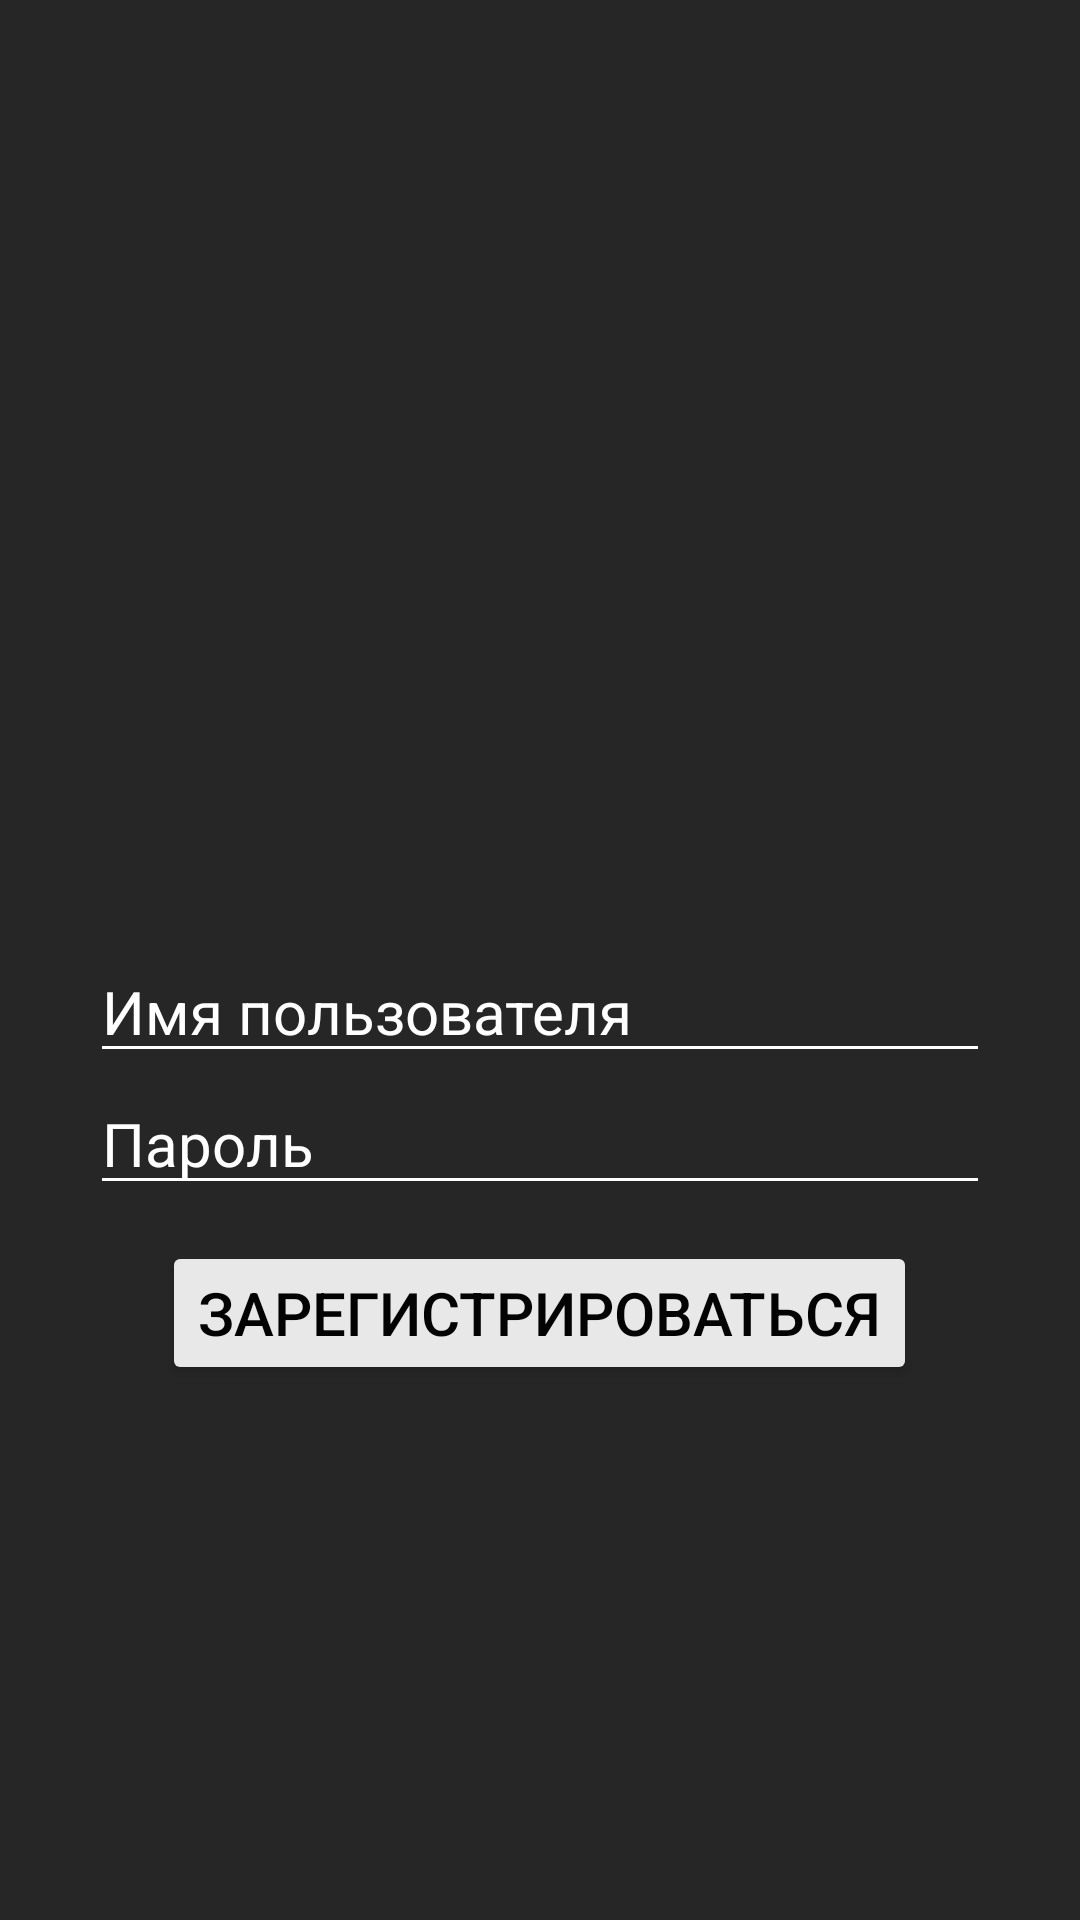

Reconstruct the res/layout file that produces this screen, plus the resources it refers to.
<!-- AndroidManifest.xml: application theme Theme.МойБанк -->
<!-- res/layout/fragment_signup.xml -->
<?xml version="1.0" encoding="utf-8"?>
<androidx.constraintlayout.widget.ConstraintLayout xmlns:android="http://schemas.android.com/apk/res/android"
    xmlns:tools="http://schemas.android.com/tools"
    android:layout_width="match_parent"
    android:layout_height="match_parent"
    xmlns:app="http://schemas.android.com/apk/res-auto"
    tools:context=".SignupFragment"
    android:background="#262626">

    <ImageView
        android:layout_width="150dp"
        android:layout_height="150dp"
        app:layout_constraintTop_toTopOf="parent"
        app:layout_constraintBottom_toBottomOf="parent"
        app:layout_constraintStart_toStartOf="parent"
        app:layout_constraintEnd_toEndOf="parent"
        android:background="@drawable/ic_image"
        android:backgroundTint="@color/white"
        app:layout_constraintVertical_bias="0.3"
        android:alpha="0.9"/>


    <LinearLayout
        android:layout_width="wrap_content"
        android:layout_height="wrap_content"
        android:padding="20dp"
        android:orientation="vertical"
        app:layout_constraintTop_toTopOf="parent"
        app:layout_constraintBottom_toBottomOf="parent"
        app:layout_constraintStart_toStartOf="parent"
        app:layout_constraintEnd_toEndOf="parent"
        app:layout_constraintVertical_bias="0.65"
        android:gravity="center">

        <EditText
            android:id="@+id/et_username_signup"
            android:layout_width="300dp"
            android:layout_height="wrap_content"
            android:backgroundTint="@color/white"
            android:hint="@string/et_username"
            android:textColorHint="@color/white"
            android:textColor="@color/white"
            android:textSize="20sp"
            android:inputType="textVisiblePassword|textNoSuggestions"/>

        <EditText
            android:id="@+id/et_password_signup"
            android:layout_width="match_parent"
            android:layout_height="wrap_content"
            android:backgroundTint="@color/white"
            android:hint="@string/et_password"
            android:textColorHint="@color/white"
            android:textColor="@color/white"
            android:textSize="20sp"
            android:inputType="textPassword"/>

        <Button
            android:id="@+id/btn_submit_signup"
            android:layout_width="wrap_content"
            android:layout_height="wrap_content"
            android:backgroundTint="@color/white"
            android:text="@string/btn_signup"
            android:textColor="@color/black"
            android:alpha="0.9"
            android:textSize="20sp"
            android:layout_marginTop="12dp"/>

    </LinearLayout>

</androidx.constraintlayout.widget.ConstraintLayout>
<!-- resources referenced by this layout -->
<resources>
  <color name="black">#FF000000</color>
  <color name="white">#FFFFFFFF</color>
  <string name="btn_signup">Зарегистрироваться</string>
  <string name="et_password">Пароль</string>
  <string name="et_username">Имя пользователя</string>
  <style name="Theme.МойБанк" parent="Base.Theme.МойБанк" />
  <style name="Base.Theme.МойБанк" parent="Theme.Material3.DayNight.NoActionBar">
          
          
      </style>
</resources>
